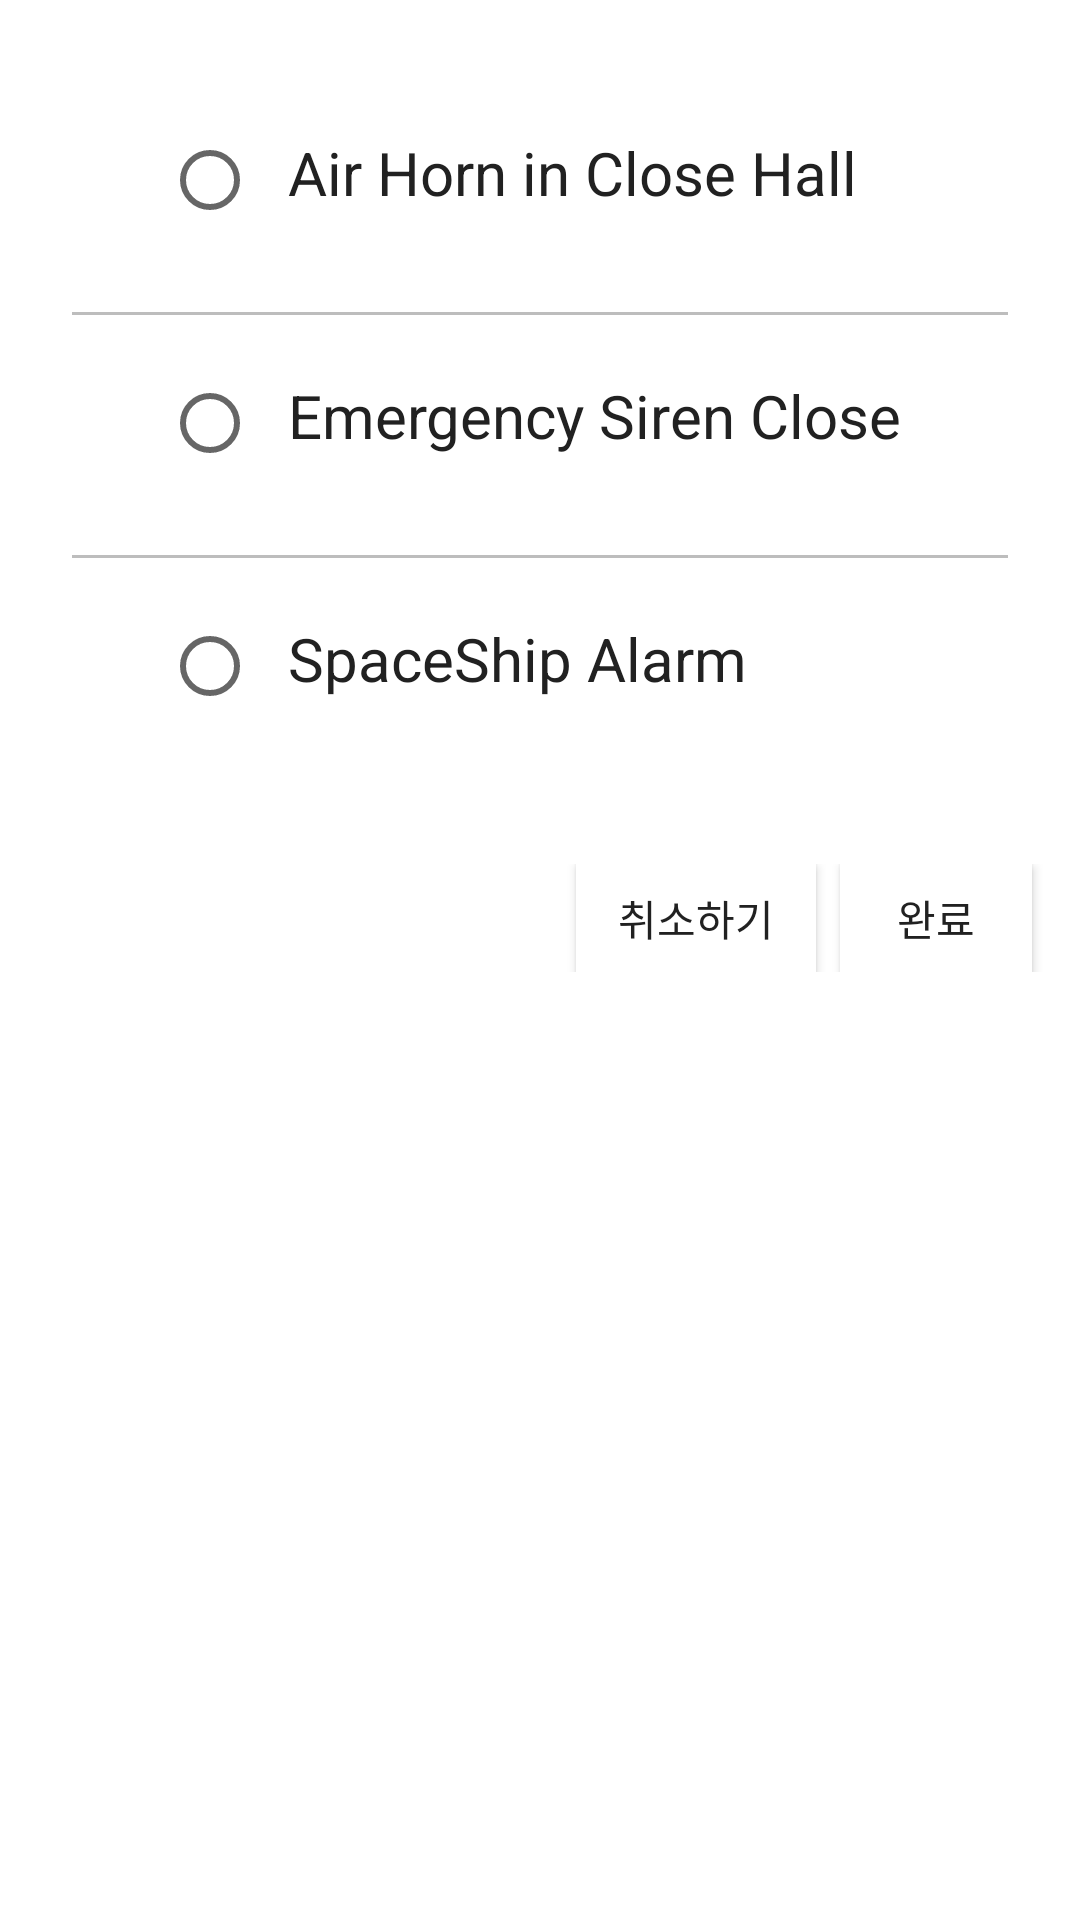

Here is an Android app screen rendered from its layout file. Give the layout XML and the strings, colors and styles it references.
<!-- AndroidManifest.xml: application theme AppTheme -->
<!-- res/layout/pop_siren.xml -->
<?xml version="1.0" encoding="utf-8"?>
<ScrollView xmlns:android="http://schemas.android.com/apk/res/android"
    xmlns:tools="http://schemas.android.com/tools"
    android:id="@+id/popupid_siren"
    android:layout_width="fill_parent"
    android:layout_height="match_parent"
    android:background="#ffffff"
    android:orientation="vertical"
    tools:context=".HiddenActivity">

    <LinearLayout
        android:orientation="vertical" android:layout_width="fill_parent"
        android:layout_height="match_parent"
        >

        <LinearLayout
            android:orientation="vertical" android:layout_width="fill_parent"
            android:layout_height="match_parent"
            android:padding="24dp">
            <RelativeLayout
                android:layout_marginTop="20dp"
                android:layout_width="wrap_content"
                android:layout_height="wrap_content"
                android:orientation="horizontal">
                <RadioButton
                    android:id="@+id/song1"
                    android:layout_marginLeft="30dp"
                    android:layout_width="wrap_content"
                    android:layout_height="wrap_content"
                    android:layout_alignParentStart="true"
                    />
                <TextView
                    android:id="@+id/song1_tv"
                    android:text="Air Horn in Close Hall"
                    android:layout_marginStart="10dp"
                    android:layout_centerVertical="true"
                    android:layout_width="250dp"
                    android:textColor="#212121"
                    android:layout_height="50dp"
                    android:textSize="20dp"
                    android:layout_toEndOf="@+id/song1"
                    />


            </RelativeLayout>
            <LinearLayout
                android:layout_marginTop="10dp"
                android:layout_width="fill_parent"
                android:layout_height="1dp"
                android:orientation="vertical"
                >
                <View
                    android:layout_width="fill_parent"
                    android:layout_height="1dp"
                    android:background="#bdbdbd"
                    /> </LinearLayout>
            <RelativeLayout

                android:layout_marginTop="20dp"
                android:layout_width="wrap_content"
                android:layout_height="wrap_content"
                android:orientation="horizontal">
                <RadioButton
                    android:id="@+id/song2"
                    android:layout_marginLeft="30dp"
                    android:layout_width="wrap_content"
                    android:layout_height="wrap_content"
                    android:layout_alignParentStart="true"
                    />
                <TextView
                    android:id="@+id/song2_tv"
                    android:text="Emergency Siren Close"
                    android:layout_marginStart="10dp"
                    android:layout_centerVertical="true"
                    android:layout_width="250dp"
                    android:layout_height="50dp"
                    android:textColor="#212121"
                    android:textSize="20dp"
                    android:layout_toEndOf="@+id/song2"
                    />



            </RelativeLayout>
            <LinearLayout
                android:layout_marginTop="10dp"
                android:layout_width="fill_parent"
                android:layout_height="1dp"
                android:orientation="vertical"
                >
                <View
                    android:layout_width="fill_parent"
                    android:layout_height="1dp"
                    android:background="#bdbdbd"
                    /> </LinearLayout>
            <RelativeLayout
                android:layout_marginTop="20dp"
                android:layout_width="wrap_content"
                android:layout_height="wrap_content"
                android:orientation="horizontal">
                <RadioButton
                    android:id="@+id/song3"
                    android:layout_marginLeft="30dp"
                    android:layout_width="wrap_content"
                    android:layout_height="wrap_content"
                    android:layout_alignParentStart="true"
                    />
                <TextView
                    android:id="@+id/song3_tv"
                    android:text="SpaceShip Alarm"
                    android:layout_marginStart="10dp"
                    android:layout_centerVertical="true"
                    android:layout_width="250dp"
                    android:layout_height="50dp"
                    android:textSize="20dp"
                    android:textColor="#212121"
                    android:layout_toEndOf="@+id/song3"
                    />



            </RelativeLayout>

        </LinearLayout>

        <RelativeLayout
            android:orientation="horizontal"
            android:layout_width="fill_parent"
            android:layout_height="wrap_content"
            android:paddingTop="8dp"
            android:paddingRight="8dp"
            android:paddingBottom="8dp">

            <Button android:id="@+id/pop_siren_close"
                android:layout_width="80dp"
                android:layout_height="36dp"
                android:layout_marginRight="8dp"
                android:background="#ffffff"
                android:textColor="#212121"
                android:layout_toStartOf="@+id/pop_siren_send"
                android:text="취소하기"/>

            <Button android:id="@+id/pop_siren_send"
                android:layout_width="64dp"
                android:layout_height="36dp"
                android:layout_alignParentEnd="true"
                android:layout_marginRight="8dp"
                android:background="#ffffff"
                android:textColor="#212121"

                android:text="완료"/>

        </RelativeLayout>

    </LinearLayout>


</ScrollView>
<!-- resources referenced by this layout -->
<resources>
  <style name="AppTheme" parent="Theme.AppCompat.Light.DarkActionBar">
          
          <item name="colorPrimary">@color/colorPrimary</item>
          <item name="colorPrimaryDark">@color/colorPrimaryDark</item>
          <item name="colorAccent">@color/colorAccent</item>
      </style>
  <color name="colorPrimary">#3F51B5</color>
  <color name="colorPrimaryDark">#4a6ebb</color>
  <color name="colorAccent">#FF4081</color>
</resources>
